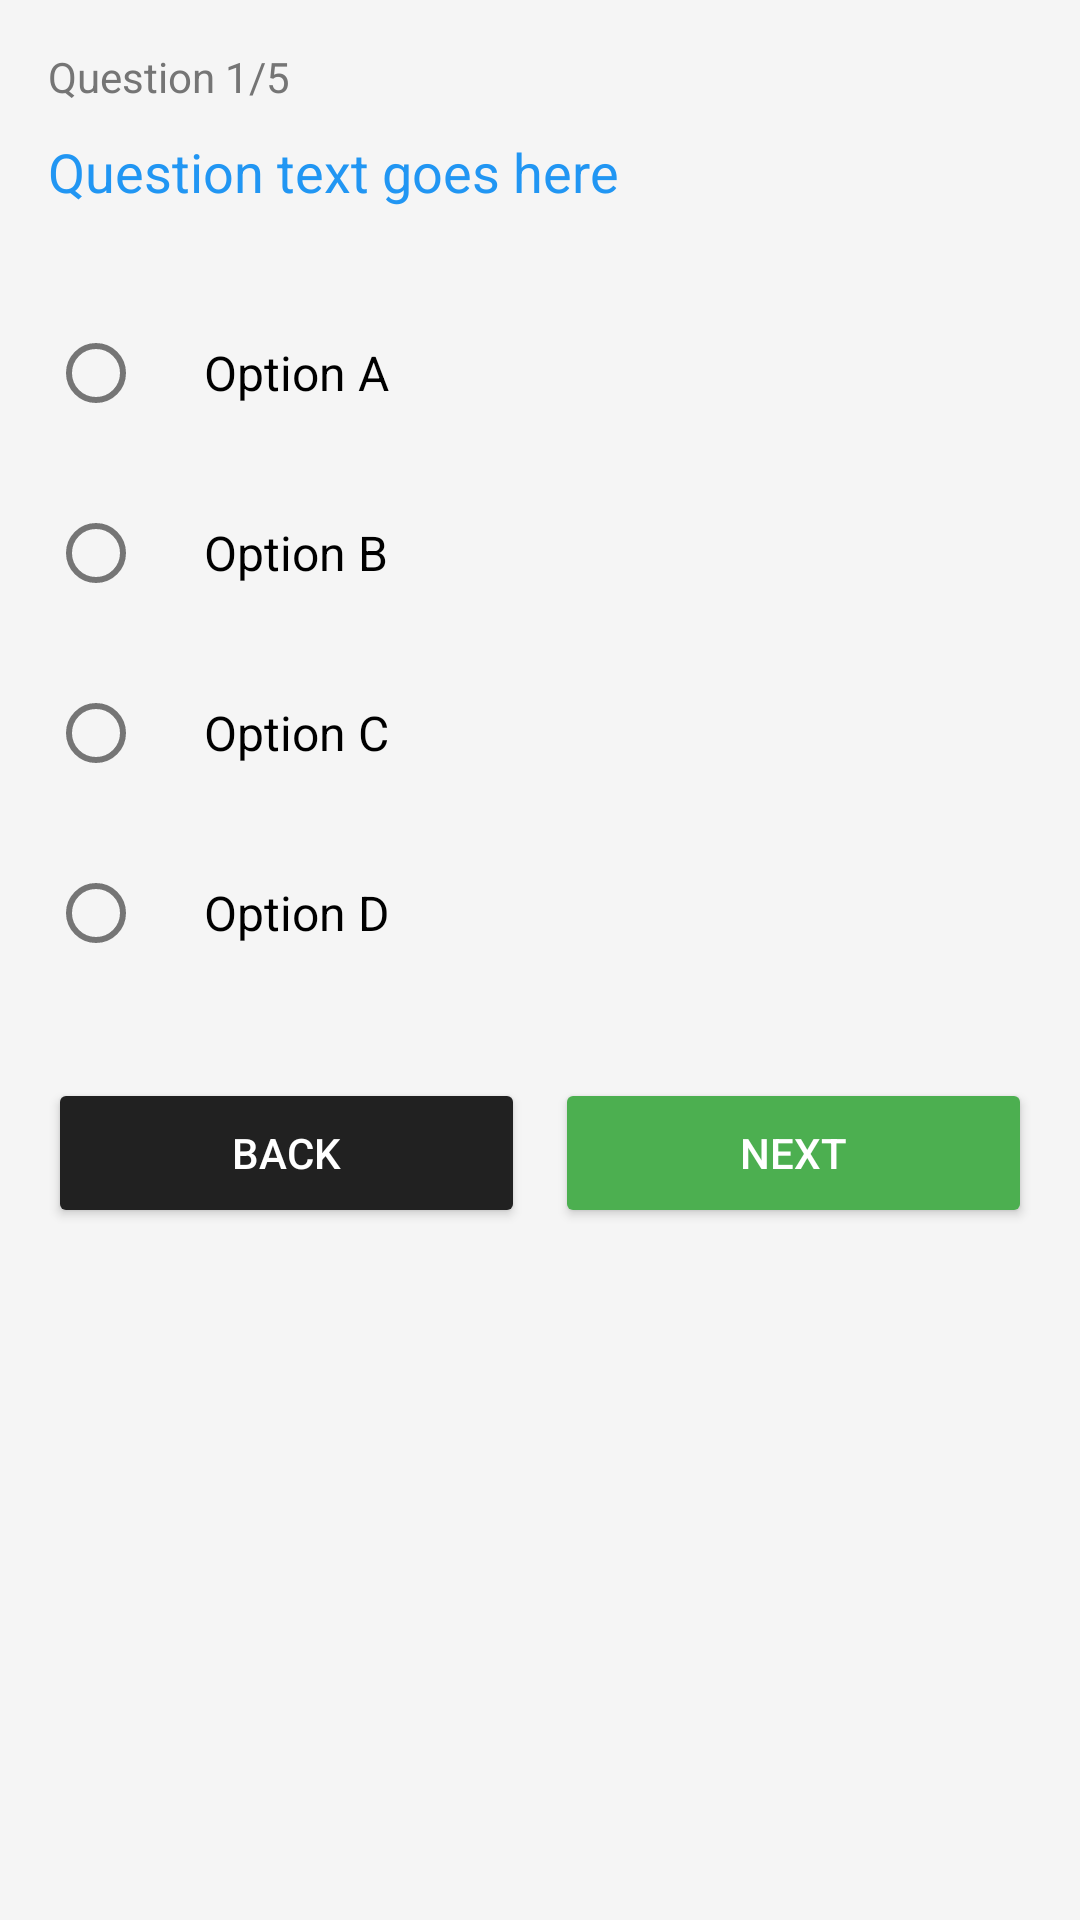

This screen was rendered from an Android layout file. Write that file and the resources it references.
<!-- AndroidManifest.xml: application theme Theme.LearnEasy -->
<!-- res/layout/activity_quiz.xml -->
<?xml version="1.0" encoding="utf-8"?>
<LinearLayout xmlns:android="http://schemas.android.com/apk/res/android"
    android:layout_width="match_parent"
    android:layout_height="match_parent"
    android:orientation="vertical"
    android:padding="16dp">

    <TextView
        android:id="@+id/question_counter"
        android:layout_width="wrap_content"
        android:layout_height="wrap_content"
        android:text="Question 1/5"
        android:textSize="14sp"
        android:textColor="@color/text_gray"
        android:layout_marginBottom="10dp" />

    <TextView
        android:id="@+id/question_text"
        android:layout_width="wrap_content"
        android:layout_height="wrap_content"
        android:text="Question text goes here"
        android:textSize="18sp"
        android:textColor="@color/primary_blue"
        android:layout_marginBottom="30dp" />

    <RadioGroup
        android:id="@+id/options_group"
        android:layout_width="match_parent"
        android:layout_height="wrap_content"
        android:layout_marginBottom="30dp">

        <RadioButton
            android:id="@+id/option_a"
            android:layout_width="match_parent"
            android:layout_height="50dp"
            android:text="Option A"
            android:textSize="16sp"
            android:gravity="center_vertical"
            android:paddingLeft="20dp"
            android:layout_marginBottom="10dp" />

        <RadioButton
            android:id="@+id/option_b"
            android:layout_width="match_parent"
            android:layout_height="50dp"
            android:text="Option B"
            android:textSize="16sp"
            android:gravity="center_vertical"
            android:paddingLeft="20dp"
            android:layout_marginBottom="10dp" />

        <RadioButton
            android:id="@+id/option_c"
            android:layout_width="match_parent"
            android:layout_height="50dp"
            android:text="Option C"
            android:textSize="16sp"
            android:gravity="center_vertical"
            android:paddingLeft="20dp"
            android:layout_marginBottom="10dp" />

        <RadioButton
            android:id="@+id/option_d"
            android:layout_width="match_parent"
            android:layout_height="50dp"
            android:text="Option D"
            android:textSize="16sp"
            android:gravity="center_vertical"
            android:paddingLeft="20dp" />

    </RadioGroup>

    <LinearLayout
        android:layout_width="match_parent"
        android:layout_height="wrap_content"
        android:orientation="horizontal"
        android:gravity="center_vertical">

        <Button
            android:id="@+id/back_button"
            android:layout_width="0dp"
            android:layout_height="50dp"
            android:layout_weight="1"
            android:text="Back"
            android:backgroundTint="@color/text_dark"
            android:textColor="@color/white"
            android:layout_marginEnd="10dp" />

        <Button
            android:id="@+id/next_button"
            android:layout_width="0dp"
            android:layout_height="50dp"
            android:layout_weight="1"
            android:text="Next"
            android:backgroundTint="@color/primary_green"
            android:textColor="@color/white" />

    </LinearLayout>

</LinearLayout>
<!-- resources referenced by this layout -->
<resources>
  <color name="primary_blue">#2196F3</color>
  <color name="primary_green">#4CAF50</color>
  <color name="text_dark">#212121</color>
  <color name="text_gray">#757575</color>
  <color name="white">#FFFFFF</color>
  <style name="Theme.LearnEasy" parent="Theme.MaterialComponents.Light.DarkActionBar">
          <item name="colorPrimary">@color/primary_blue</item>
          <item name="colorPrimaryVariant">@color/primary_blue</item>
          <item name="colorSecondary">@color/primary_green</item>
          <item name="colorSecondaryVariant">@color/primary_green</item>
          <item name="android:colorBackground">@color/light_gray</item>
          <item name="android:textColorPrimary">@color/text_dark</item>
          <item name="android:textColorSecondary">@color/text_gray</item>
      </style>
  <color name="light_gray">#F5F5F5</color>
</resources>
